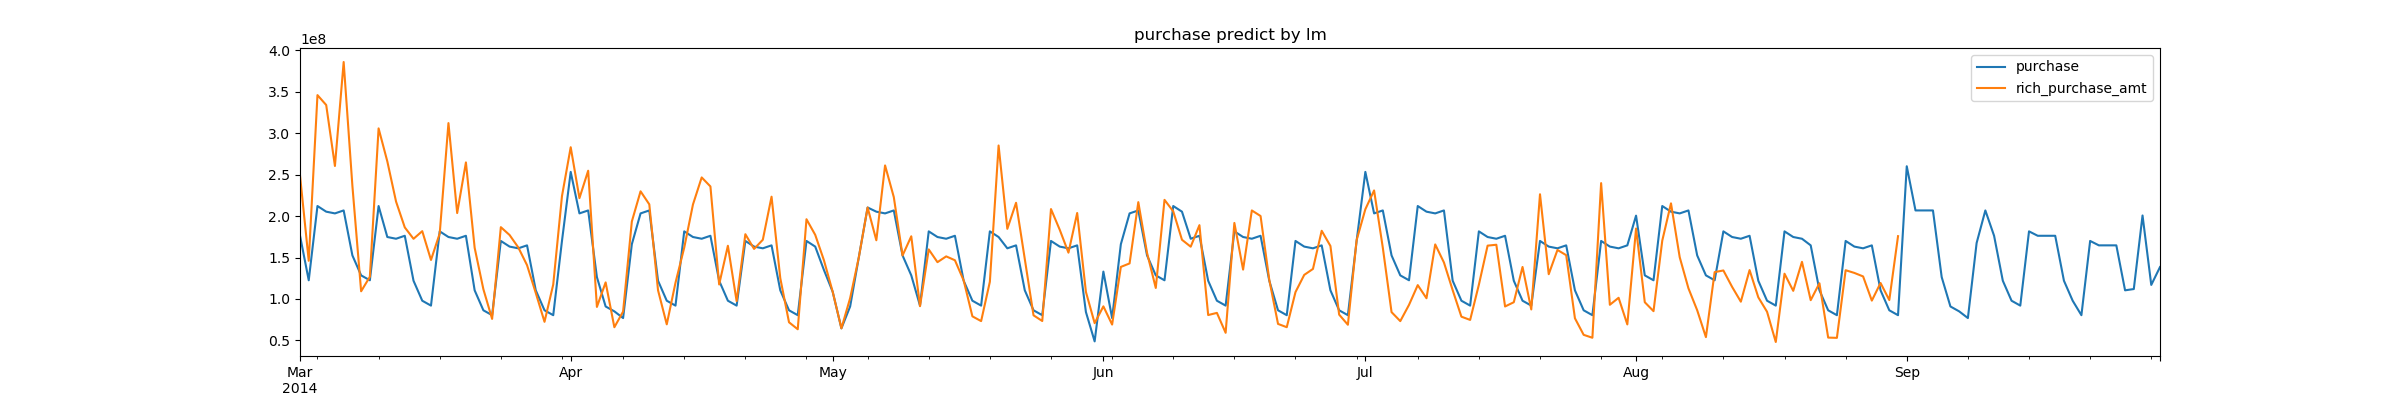

The file beside this chart, header and first rows:
report_date, purchase
2014-09-01, 259968914
2014-09-02, 206726983
2014-09-03, 206726983
2014-09-04, 206726983
2014-09-05, 126378963
2014-09-06, 90995049
2014-09-07, 85095122
2014-09-08, 77029904
2014-09-09, 167486253
2014-09-10, 206726983
2014-09-11, 176185638
2014-09-12, 121999412
2014-09-13, 97924777
2014-09-14, 92024850
2014-09-15, 181510551
2014-09-16, 176185638
2014-09-17, 176185638
2014-09-18, 176185638
2014-09-19, 121999412
2014-09-20, 97924777
2014-09-21, 80480991
2014-09-22, 169966693
2014-09-23, 164641779
2014-09-24, 164641779
2014-09-25, 164641779
2014-09-26, 110455553
2014-09-27, 111996227
2014-09-28, 200654586
2014-09-29, 116958003
2014-09-30, 138479985
